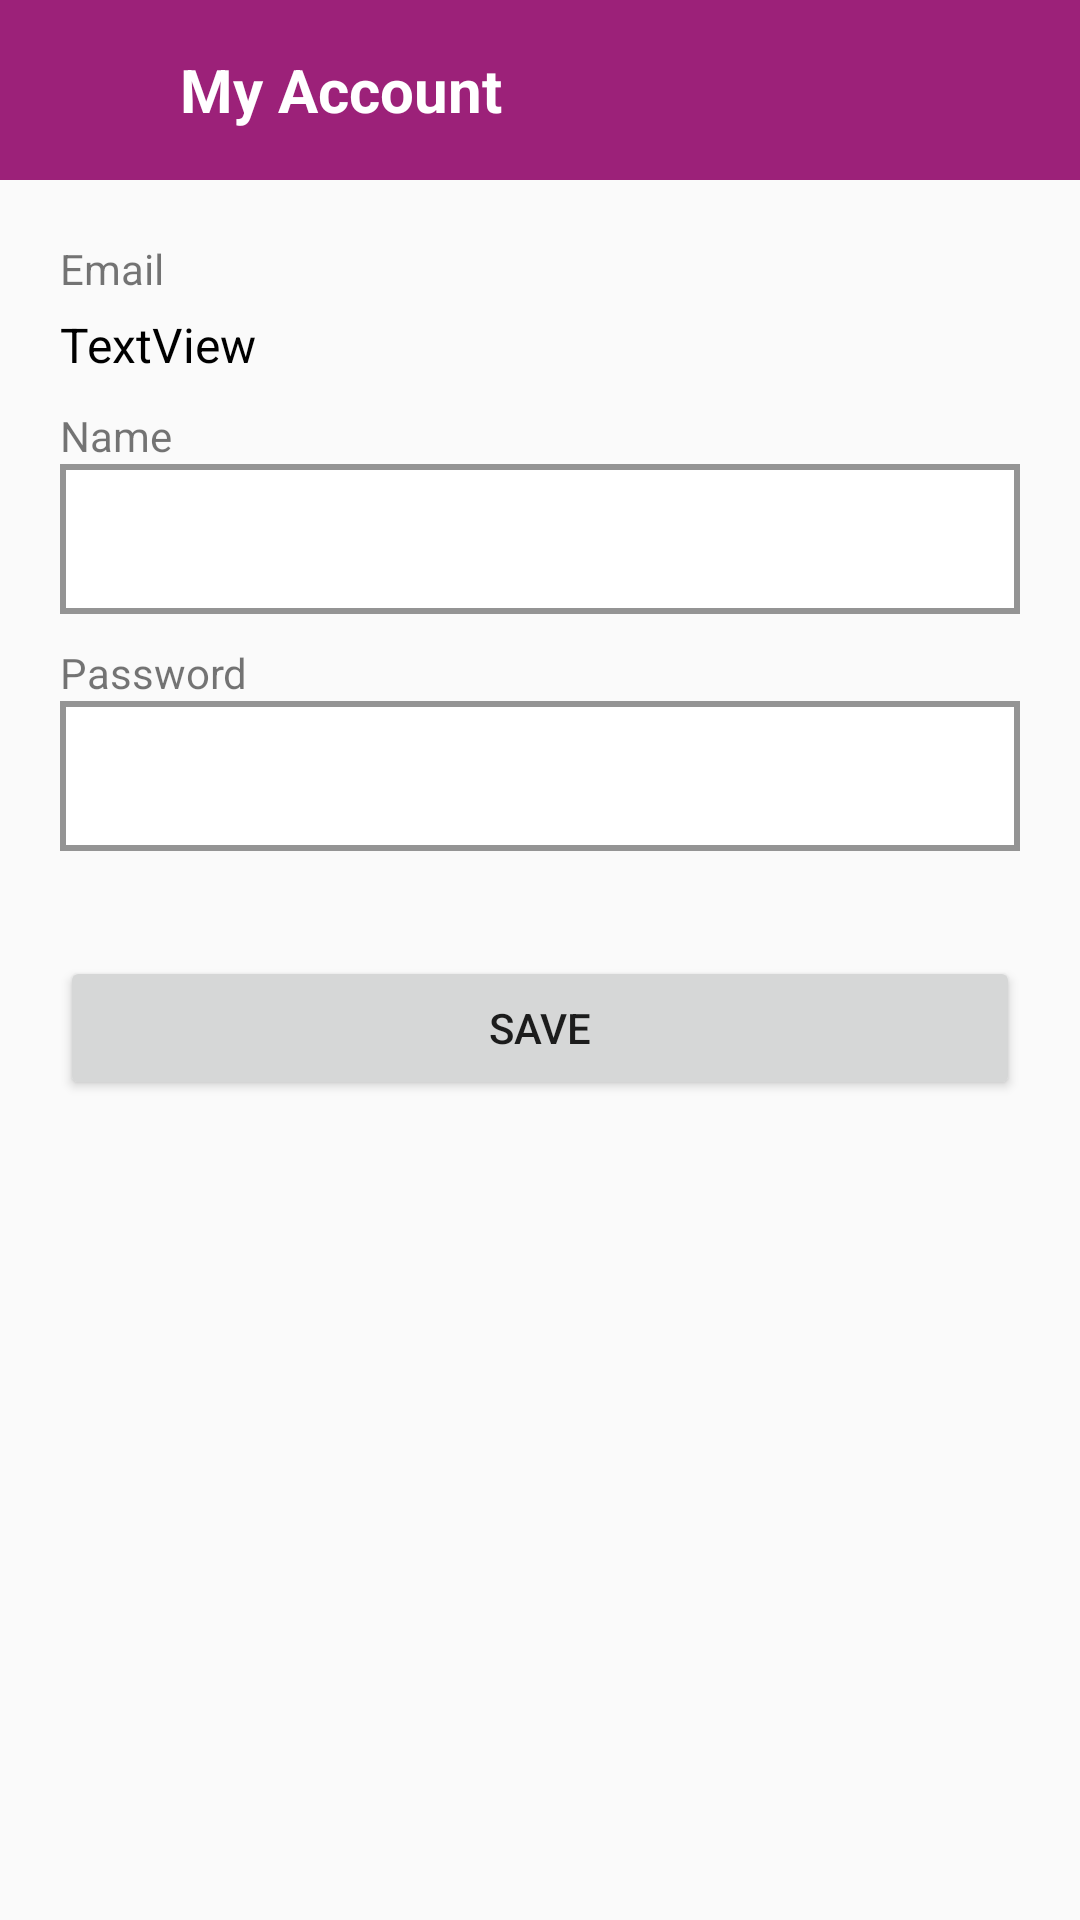

Produce the Android XML layout that renders to this screen, including the resource entries it uses.
<!-- AndroidManifest.xml: application theme AppTheme -->
<!-- res/layout/activity_account.xml -->
<?xml version="1.0" encoding="utf-8"?>
<LinearLayout xmlns:android="http://schemas.android.com/apk/res/android"
    xmlns:app="http://schemas.android.com/apk/res-auto"
    xmlns:tools="http://schemas.android.com/tools"
    android:layout_width="match_parent"
    android:orientation="vertical"
    android:layout_height="match_parent"
    tools:context=".Customer.Activity.AccountActivity">

    <LinearLayout
        android:layout_width="match_parent"
        android:layout_height="60dp"
        android:background="@color/colorApps2"
        android:gravity="center_vertical"
        android:orientation="horizontal">

        <ImageView
            android:id="@+id/imageView_back"
            android:layout_width="35dp"
            android:layout_height="35dp"
            android:layout_marginLeft="10dp"
            android:layout_marginRight="15dp"
            android:background="@drawable/icon_back" />

        <TextView
            android:id="@+id/textView2"
            android:layout_width="match_parent"
            android:layout_height="match_parent"
            android:gravity="center_vertical"
            android:text="My Account"
            android:textColor="@android:color/white"
            android:textSize="20sp"
            android:textStyle="bold" />
    </LinearLayout>

    <LinearLayout
        android:layout_margin="20dp"
        android:layout_width="match_parent"
        android:layout_height="match_parent"
        android:orientation="vertical">

        <LinearLayout
            android:layout_marginBottom="10dp"
            android:layout_width="match_parent"
            android:layout_height="wrap_content"
            android:orientation="vertical">

            <TextView
                android:layout_marginBottom="5dp"
                android:id="@+id/textView4"
                android:layout_width="match_parent"
                android:layout_height="wrap_content"
                android:text="Email" />

            <TextView
                android:textSize="16dp"
                android:textColor="@android:color/black"
                android:id="@+id/textView_email"
                android:layout_width="match_parent"
                android:layout_height="wrap_content"
                android:text="TextView" />

        </LinearLayout>

        <LinearLayout
            android:layout_marginBottom="10dp"
            android:layout_width="match_parent"
            android:layout_height="wrap_content"
            android:orientation="vertical">

            <TextView
                android:id="@+id/textView4"
                android:layout_width="match_parent"
                android:layout_height="wrap_content"
                android:text="Name" />

            <EditText
                android:id="@+id/editText_name"
                android:layout_width="match_parent"
                android:layout_height="50dp"
                android:background="@drawable/custom_background_linear_white_3"
                android:ems="10"
                android:inputType="textPersonName"
                android:paddingLeft="10dp" />
        </LinearLayout>

        <LinearLayout
            android:layout_marginBottom="10dp"
            android:layout_width="match_parent"
            android:layout_height="wrap_content"
            android:orientation="vertical">

            <TextView
                android:id="@+id/textView4"
                android:layout_width="match_parent"
                android:layout_height="wrap_content"
                android:text="Password" />

            <EditText
                android:id="@+id/editText_password"
                android:layout_width="match_parent"
                android:layout_height="50dp"
                android:background="@drawable/custom_background_linear_white_3"
                android:ems="10"
                android:inputType="textPassword"
                android:paddingLeft="10dp" />
        </LinearLayout>

        <Button
            android:layout_marginTop="25dp"
            android:id="@+id/button_save"
            android:layout_width="match_parent"
            android:layout_height="wrap_content"
            android:text="SAVE" />
    </LinearLayout>
</LinearLayout>
<!-- resources referenced by this layout -->
<resources>
  <color name="colorApps2">#9C2179</color>
  <!-- drawable custom_background_linear_white_3 (drawable) -->
  <?xml version="1.0" encoding="utf-8"?>
  <shape xmlns:android="http://schemas.android.com/apk/res/android"
      android:shape="rectangle">
      <gradient
          android:angle="0"
          android:centerColor="#FFFFFF"
          android:centerX="35%"
          android:endColor="#FFFFFF"
          android:startColor="#FFFFFF"
          android:type="linear"/>
  
      <stroke
          android:width="2dp"
          android:color="#949494"/>
  </shape>
  <style name="AppTheme" parent="Theme.AppCompat.Light.NoActionBar">
          
          <item name="colorPrimary">@color/colorApps2</item>
          <item name="colorPrimaryDark">@color/colorApps2</item>
          <item name="colorAccent">@color/colorFont</item>
      </style>
  <color name="colorFont">#333333</color>
</resources>
